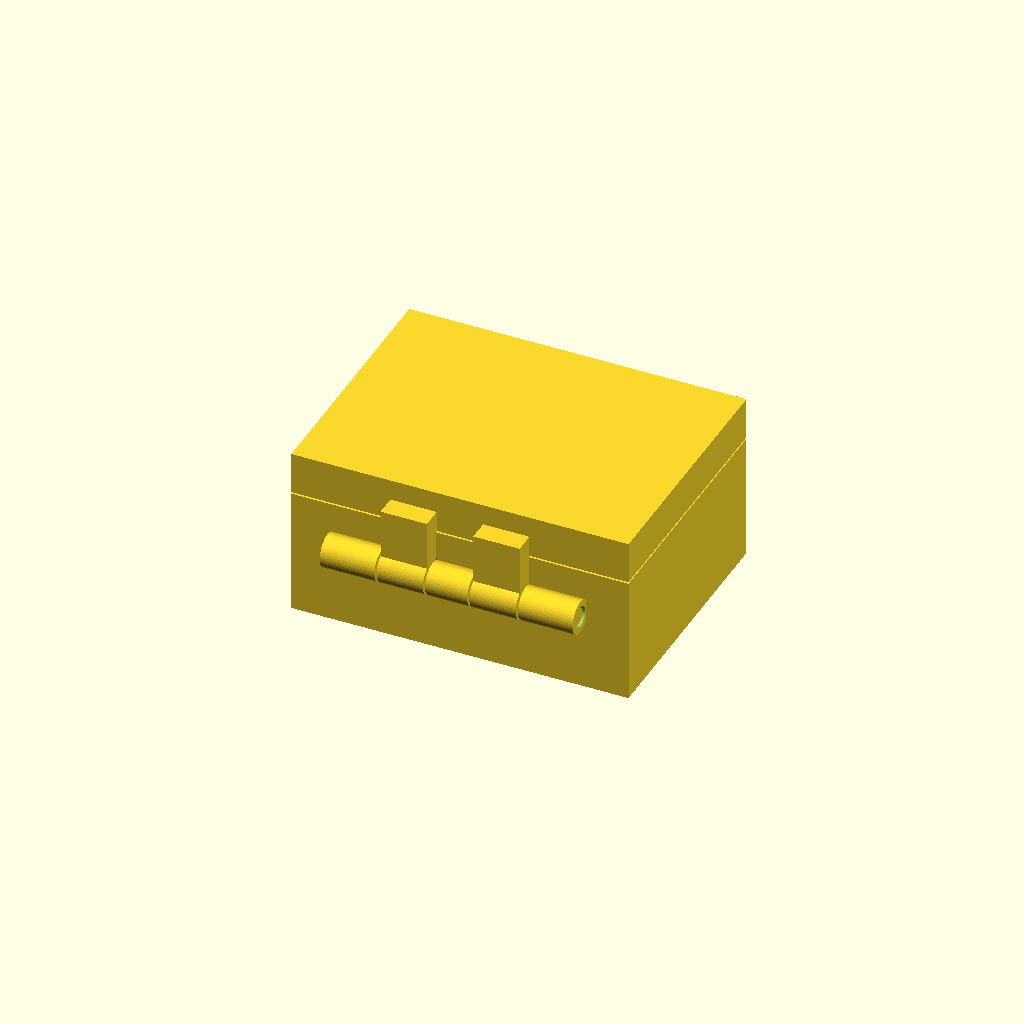
Cell 1: the model at its default parameters.
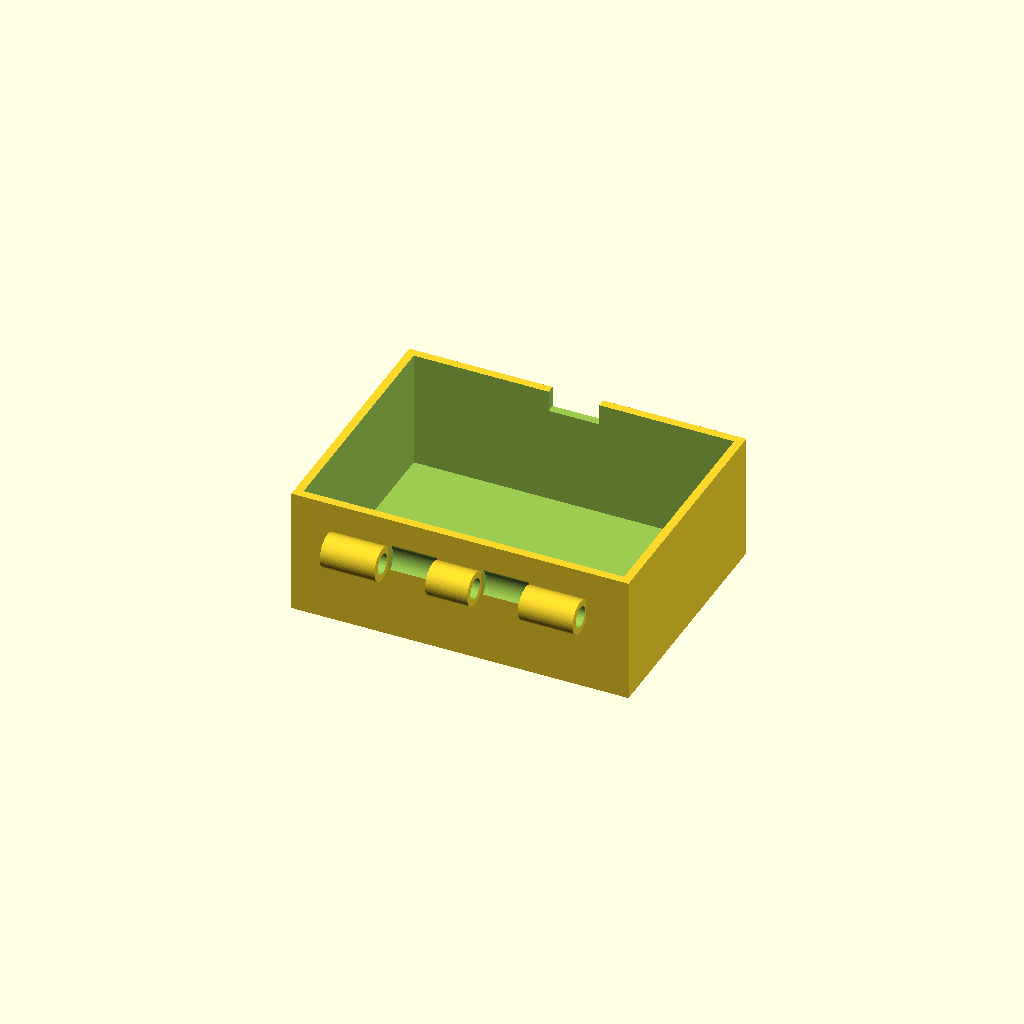
Cell 2 — part set to "box", the other parameters unchanged.
One fixed orthographic camera (rotation 55°, 0°, 25°; colour scheme Cornfield) for every cell.
The OpenSCAD source (results/bridge/hinge_box/20261102T132935Z/verify/2f9336e21d293168/src/model.scad):
// Box with print-in-place hinge
part = "assembly"; // [assembly, box, lid, pin]
W = 80; D = 60; Hb = 30; Hl = 10;
wall = 2; floor_t = 2;
pin_r = 2; bore_r = 2.4; kn_r = 4;
axisY = -33; axisZ = 20.2; lift = 0.4;
hinge_half = 30;
notch_half = 6; notch_bottom = 25;
clear_rad = 0.4;
cadverify_only = "";
module instance(name, partname, unit = 1) {
    echo(cadverify_instance = [name, partname, unit]);
    if (cadverify_only == "" || cadverify_only == name) children();
}
box1_x0 = -30; box1_x1 = -17;
lid1_x0 = -16.5; lid1_x1 = -5.5;
box2_x0 = -5; box2_x1 = 5;
lid2_x0 = 5.5; lid2_x1 = 16.5;
box3_x0 = 17; box3_x1 = 30;
module knuckle_x(x0, x1, r) {
    len = x1 - x0;
    translate([x0, axisY, axisZ]) rotate([0,90,0]) cylinder(r=r, h=len, $fn=48);
}
module bore_x(x0, x1, r) {
    len = (x1 - x0) + 0.4;
    translate([x0-0.2, axisY, axisZ]) rotate([0,90,0]) cylinder(r=r, h=len, $fn=48);
}
module clear_x(x0, x1, r) {
    len = (x1 - x0);
    translate([x0, axisY, axisZ]) rotate([0,90,0]) cylinder(r=r, h=len, $fn=48);
}
module box_part() {
    difference() {
        union() {
            translate([-W/2, -D/2, 0]) cube([W, D, Hb]);
            knuckle_x(box1_x0, box1_x1, kn_r);
            knuckle_x(box2_x0, box2_x1, kn_r);
            knuckle_x(box3_x0, box3_x1, kn_r);
        }
        translate([-(W/2-wall), -(D/2-wall), floor_t]) cube([W-2*wall, D-2*wall, Hb]);
        translate([-notch_half, D/2-wall-0.1, notch_bottom]) cube([2*notch_half, wall+1.1, Hb-notch_bottom+1]);
        bore_x(box1_x0, box1_x1, bore_r);
        bore_x(box2_x0, box2_x1, bore_r);
        bore_x(box3_x0, box3_x1, bore_r);
        clear_x(lid1_x0, lid1_x1, kn_r+clear_rad);
        clear_x(lid2_x0, lid2_x1, kn_r+clear_rad);
    }
}
module lid_closed() {
    difference() {
        union() {
            translate([-W/2, -D/2, Hb+lift]) cube([W, D, Hl]);
            translate([-(notch_half-0.2), D/2-1.4, Hb+lift-3]) cube([2*(notch_half-0.2), 1.0, 3]);
            translate([lid1_x0, -35, axisZ]) cube([(lid1_x1-lid1_x0), 4.7, (Hb+lift-axisZ)]);
            translate([lid1_x0, -35, Hb+lift]) cube([(lid1_x1-lid1_x0), 5.5, 5]);
            translate([lid2_x0, -35, axisZ]) cube([(lid1_x1-lid1_x0), 4.7, (Hb+lift-axisZ)]);
            translate([lid2_x0, -35, Hb+lift]) cube([(lid2_x1-lid2_x0), 5.5, 5]);
            knuckle_x(lid1_x0, lid1_x1, kn_r);
            knuckle_x(lid2_x0, lid2_x1, kn_r);
        }
        bore_x(lid1_x0, lid1_x1, bore_r);
        bore_x(lid2_x0, lid2_x1, bore_r);
    }
}
pin_len = 59;
module pin_canonical() {
    cylinder(r=pin_r, h=pin_len, center=true, $fn=48);
}
module pin_horizontal() {
    translate([0, axisY, axisZ]) rotate([0,90,0]) pin_canonical();
}
module lid_open() {
    translate([0, axisY, axisZ]) rotate([180,0,0]) translate([0, -axisY, -axisZ]) lid_closed();
}
box_xmin = -W/2; box_xmax = W/2;
box_ymin = axisY - kn_r; box_ymax = D/2;
box_zmin = 0; box_zmax = Hb;
lid_xmin = -W/2; lid_xmax = W/2;
lid_ymin = 2*axisY - D/2; lid_ymax = axisY + kn_r;
lid_zmin = 0; lid_zmax = 2*axisZ - (Hb+lift) + Hl;
pin_xmin = -pin_len/2; pin_xmax = pin_len/2;
pin_ymin = -pin_r; pin_ymax = pin_r;
pin_zmin = 0; pin_zmax = 2*pin_r;
asm_xmin = -W/2; asm_xmax = W/2;
asm_ymin = axisY - kn_r; asm_ymax = D/2;
asm_zmin = 0; asm_zmax = Hb + lift + Hl;
ox0 = -(hinge_half+3); ox1 = (hinge_half+3);
oy0 = axisY-kn_r-1; oy1 = axisY+kn_r+1;
oz0 = axisZ-kn_r-1; oz1 = axisZ+kn_r+1;
if (part == "box") {
    echo(cadverify_spec = [
        ["bounds", [[box_xmin, box_ymin, box_zmin], [box_xmax, box_ymax, box_zmax]]],
        ["bodies", 1],
        ["support_faces", [["base", "-z", W*D-800]]],
        ["overhangs_allowed", [["hinge", [[ox0, oy0, oz0], [ox1, oy1, oz1]]]]],
        ["copies", 1],
        ["details", [
            ["wall_thickness", "thickness", [W/2+1, 0, Hb/2], [-1, 0, 0], wall],
            ["floor_thickness", "thickness", [0, 0, -1], [0, 0, 1], floor_t],
            ["catch_notch", "void", [[-notch_half, D/2-wall-0.1, notch_bottom], [notch_half, D/2+1, Hb+1]], 0.9],
            ["knuckle_bore", "hole", [-31, axisY, axisZ], [1, 0, 0], [[0, 2*bore_r], [10, 2*bore_r]]]
        ]]
    ]);
} else if (part == "lid") {
    echo(cadverify_spec = [
        ["bounds", [[lid_xmin, lid_ymin, lid_zmin], [lid_xmax, lid_ymax, lid_zmax]]],
        ["bodies", 1],
        ["support_faces", [["base", "-z", W*D-800]]],
        ["overhangs_allowed", [["hinge", [[ox0, oy0, oz0], [ox1, oy1, oz1]]]]],
        ["copies", 1],
        ["details", [
            ["lid_thickness", "thickness", [0, 2*axisY, Hl+1], [0, 0, -1], Hl],
            ["catch_tab", "material", [[-(notch_half-0.2), 2*axisY-(D/2-1.4)-1.0, Hl], [(notch_half-0.2), 2*axisY-(D/2-1.4), Hl+3]], 0.9],
            ["knuckle_bore", "hole", [-16.75, axisY, axisZ], [1, 0, 0], [[0, 2*bore_r], [8, 2*bore_r]]]
        ]]
    ]);
} else if (part == "pin") {
    echo(cadverify_spec = [
        ["bounds", [[pin_xmin, pin_ymin, pin_zmin], [pin_xmax, pin_ymax, pin_zmax]]],
        ["bodies", 1],
        ["support_faces", [["base", "-z", 10]]],
        ["copies", 1],
        ["details", [
            ["shaft_thickness", "thickness", [pin_len/2+1, 0, pin_r], [-1, 0, 0], 2*pin_r]
        ]]
    ]);
} else if (part == "assembly") {
    echo(cadverify_spec = [
        ["bounds", [[asm_xmin, asm_ymin, asm_zmin], [asm_xmax, asm_ymax, asm_zmax]]],
        ["support_faces", [["base", "-z", W*D-800]]],
        ["motions", [
            ["lid_swing", ["lid_body"], "rotate", [0, axisY, axisZ], [1, 0, 0], [0, 180]]
        ]],
        ["assembly_order", [
            [["pin_body"], [0, 0, 0]],
            [["box_body", "lid_body"], [1, 0, 0]]
        ]],
        ["print_in_place", 0.3],
        ["print_pose", [["lid_swing", 180]]],
        ["overhangs_allowed", [
            ["hinge_clearance", [[ox0, oy0, oz0], [ox1, oy1, oz1]]],
            ["lid_bridges", [[-17, -36, 4], [17, -30, 6]]]
        ]]
    ]);
}
if (part == "box") {
    box_part();
} else if (part == "lid") {
    lid_open();
} else if (part == "pin") {
    translate([0,0,pin_len/2]) rotate([0,0,0]) pin_canonical();
    // pin_canonical centered; shift to base on bed
} else if (part == "assembly") {
    instance("box_body", "box") box_part();
    instance("lid_body", "lid") lid_closed();
    instance("pin_body", "pin") pin_horizontal();
}
Parameter table extracted from the source (name, type, default, range or options):
part: string, default "assembly", options "assembly", "box", "lid", "pin"
hinge_half: number, default 30
clear_rad: number, default 0.4
cadverify_only: string, default ""
